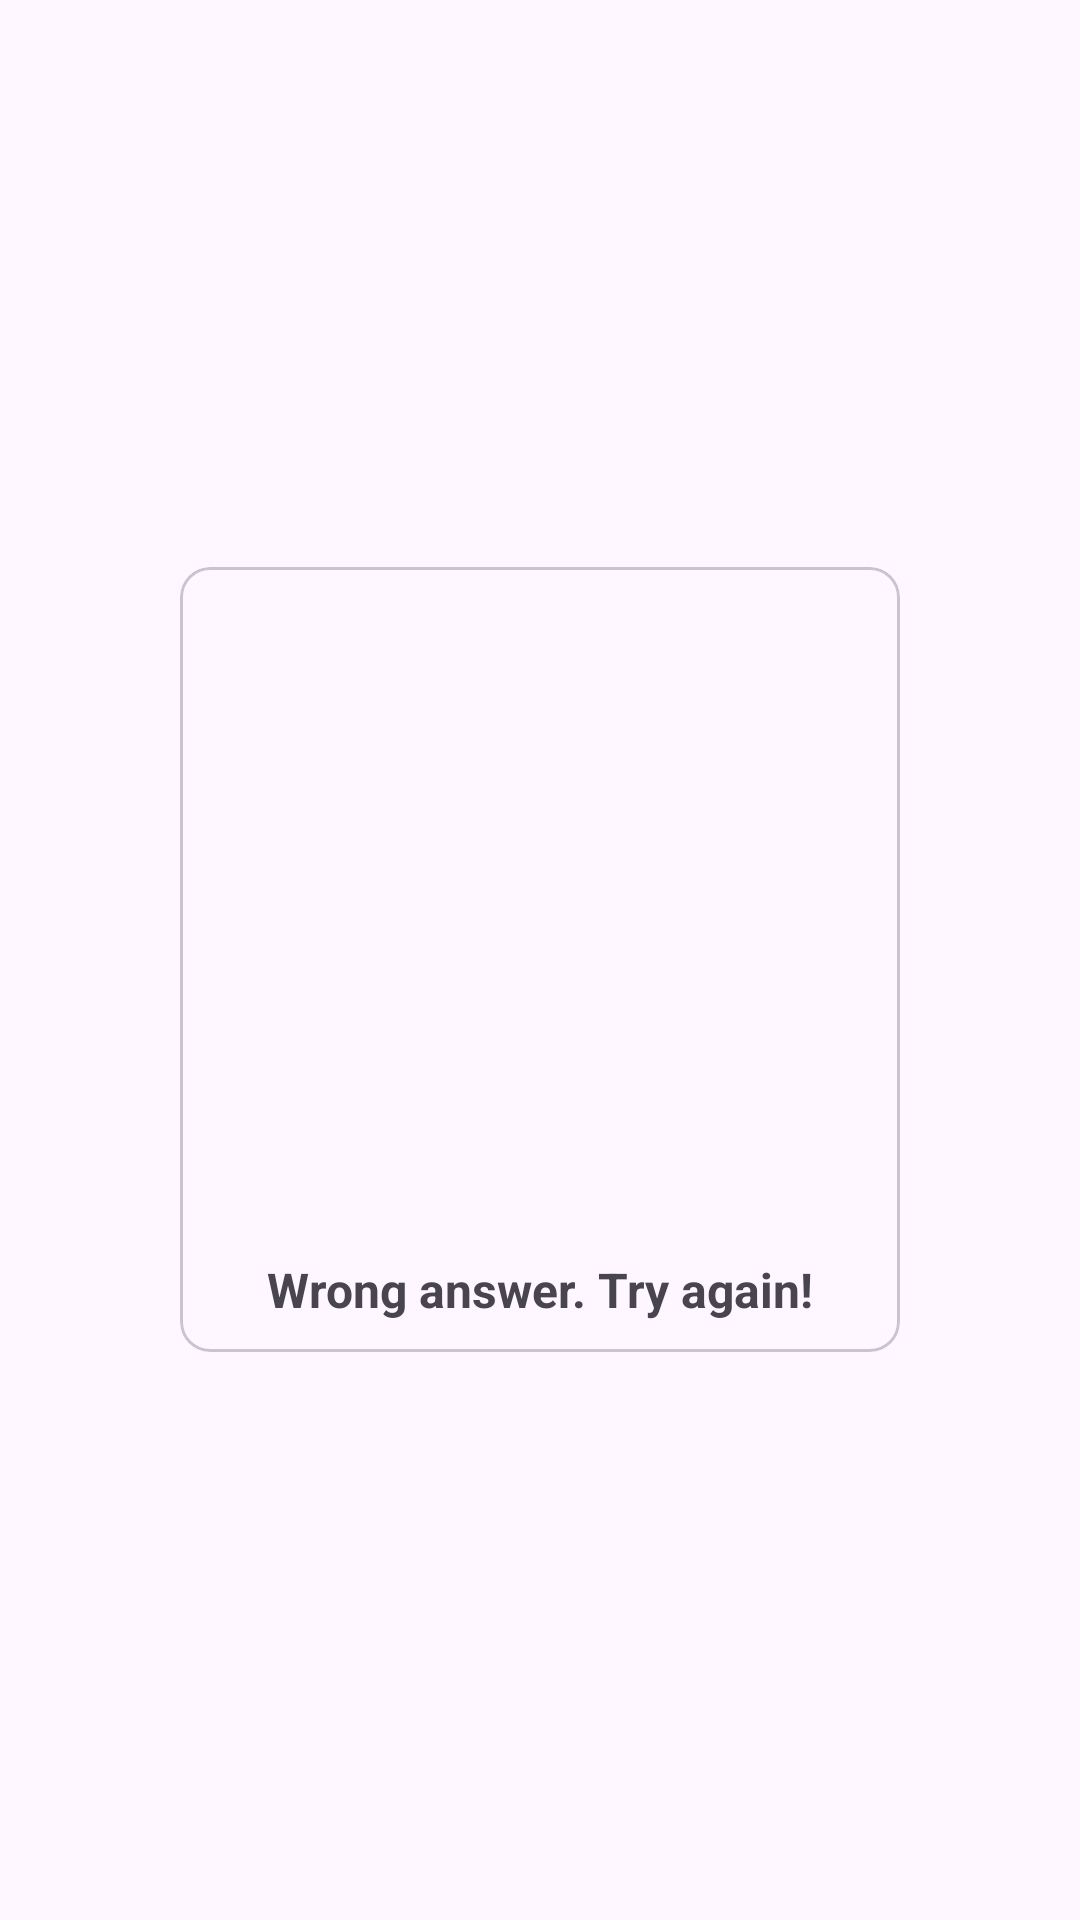

Android layout source for this screen:
<!-- AndroidManifest.xml: application theme Theme.CaptureTheFlag -->
<!-- res/layout/layout_meme_dialog.xml -->
<?xml version="1.0" encoding="utf-8"?>
<FrameLayout xmlns:android="http://schemas.android.com/apk/res/android"
    android:layout_width="match_parent"
    android:layout_height="wrap_content"
    xmlns:app="http://schemas.android.com/apk/res-auto">
    <com.google.android.material.card.MaterialCardView
        android:layout_width="wrap_content"
        android:layout_height="wrap_content"
        android:layout_gravity="center"
        app:cardCornerRadius="10dp">
        <LinearLayout
            android:layout_width="wrap_content"
            android:layout_height="wrap_content"
            android:layout_margin="10dp"
            android:orientation="vertical">
        <com.google.android.material.imageview.ShapeableImageView
            android:layout_width="220dp"
            android:layout_height="220dp"
            android:id="@+id/iv_meme"
            android:layout_gravity="center"
        />
        <com.google.android.material.textview.MaterialTextView
            android:layout_width="wrap_content"
            android:layout_height="wrap_content"
            android:textStyle="bold"
            android:textSize="16sp"
            android:id="@+id/tv_wrong_answer_message"
            android:layout_gravity="center"
            android:text="Wrong answer. Try again!"/>

        </LinearLayout>
    </com.google.android.material.card.MaterialCardView>
</FrameLayout>
<!-- resources referenced by this layout -->
<resources>
  <style name="Theme.CaptureTheFlag" parent="Theme.Material3.Light">
          
          <item name="colorPrimary">@color/black</item>
          <item name="colorPrimaryVariant">@color/black</item>
          <item name="colorOnPrimary">@color/black</item>
          
          <item name="colorSecondary">@color/teal_200</item>
          <item name="colorSecondaryVariant">@color/teal_700</item>
          <item name="colorOnSecondary">@color/black</item>
          
          <item name="android:statusBarColor">@color/green</item>
          
          <item name="bottomSheetDialogTheme">@style/ThemeOverlay.App.BottomSheetDialog</item>
      </style>
  <color name="black">#FF000000</color>
  <color name="teal_200">#FF03DAC5</color>
  <color name="teal_700">#FF018786</color>
  <color name="green">#FFadde7a</color>
  <style name="ThemeOverlay.App.BottomSheetDialog" parent="ThemeOverlay.Material3.BottomSheetDialog">
          <item name="bottomSheetStyle">@style/ModalBottomSheetDialog</item>
      </style>
  <style name="ModalBottomSheetDialog" parent="Widget.Material3.BottomSheet.Modal">
          <item name="shapeAppearance">@style/ShapeAppearance.App.MediumComponent</item>
      </style>
  <style name="ShapeAppearance.App.MediumComponent" parent="ShapeAppearance.Material3.MediumComponent">
          <item name="cornerFamily">rounded</item>
          <item name="cornerSize">50dp</item>
      </style>
</resources>
